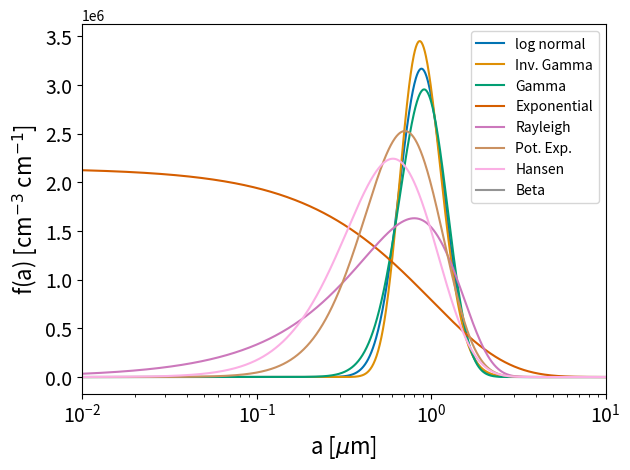

The script that saved this image:
import numpy as np
import matplotlib.pylab as plt
from scipy.special import gamma
import seaborn as sns

#Results

k0 = 215.19428555942420
k1 =  2.1588715875281238E-002
k2 =  2.3624659435413312E-006
k3 =    3.0427467964386399E-010

#k0 = 166.61488812049220
#k1 = 1.9451216474316985E-002
#k2 = 2.4047090067741973E-006
#k3 = 3.2214254633654980E-010

Ev = k1/k0
Var = k2/k0 - Ev**2

print(Ev, Var)

#Var = 1.9e-10

na = 1000
a = np.logspace(-6,-3,na)

# log normal
mu = np.log(Ev/np.sqrt(Var/Ev**2 + 1))
sig = np.sqrt(np.log(Var/Ev**2 + 1))
fln = k0/(a*sig*np.sqrt(2.0*np.pi)) * np.exp(-(np.log(a) - mu)**2/(2.0*sig**2))

# normal
#mu = Ev
#sig = np.sqrt(var)
#fnorm = k0/(a*sig*np.sqrt(2.0*np.pi)) * np.exp(-(np.log(a) - mu)**2/(2.0*sig**2))

# Gamma
alpha = Ev**2/Var
beta = Ev/Var
fgam = k0*beta**(alpha)/gamma(alpha) * a**(alpha-1) * np.exp(-beta*a)

# Inv Gamma
alpha = np.minimum(Ev**2/Var + 2.0,50)
beta = Ev*(alpha - 1.0)
figam = k0*beta**(alpha)/gamma(alpha) * (1.0/a)**(alpha+1) * np.exp(-beta/a)

# Rayleigh distribution
sig = Ev/np.sqrt(np.pi/2.0)
#sig = np.sqrt(Var/(2.0 - np.pi/2.0))
fRay = k0*a/sig**2*np.exp(-a**2/(2.0*sig**2))

#Potential Exponential
BB = (2.0*k1*k3 - 3.0*k2**2)/(k2**2 - k1*k3)
CC = (2.0 + BB)*k1/k2
AA = np.log(k1) + (2.0 + BB)*np.log(CC) - np.log(gamma(2.0 + BB))

fpot = a**BB*np.exp(AA - CC*a)

# Hansen
aeff = k3/k2
veff = (k1*k3)/k2**2 - 1.0
print(aeff,veff)
fHan = k0/gamma((1.0 - 2.0*veff)/veff) * (aeff*veff)**((2.0*veff - 1.0)/veff) * a**((1.0 - 3*veff)/veff) * np.exp(-a/(aeff*veff))

#Exponential
lam = 1.0/Ev
fexp = k0*lam*np.exp(-lam*a)

# Bell shaped
av = Ev
sig2 = (k2*k0 - k1**2)/k0**2

fbell = np.exp(-(a - av)**2/(2.0*sig))

# beta 
nu = (Ev*(1.0 - Ev))/Var - 1.0
alpha = Ev*nu
beta = (1.0 - Ev)*nu

Bbeta = (gamma(alpha)*gamma(beta))/gamma(alpha + beta)
print(gamma(alpha), gamma(beta), gamma(alpha + beta))
print(Bbeta,nu,alpha,beta)

fbeta = k0 * (a**(alpha - 1.0) * (1.0 - a)**(beta - 1.0))/Bbeta

# Initial guess for the parameters
#k_init = 1
#lambda_init = Ev / np.e
#xbar = Ev
#s2 = Var
# Define the function to optimize
#def weibull_moments(params, xbar, s2):
#    k, lambda_ = params
#    mean = lambda_ * gamma(1 + 1/k)
#    var = lambda_**2 * gamma(1 + 2/k) - mean**2
#    return (mean - xbar)**2 + (var - s2)**2
# Optimize the parameters
#from scipy.optimize import minimize
#params_est = minimize(weibull_moments, x0=[k_init, lambda_init], args=(xbar, s2))
# Estimated parameters
#k, lam = params_est.x
#fweb = k0 * k/lam * (a/lam)**(k-1.0)*np.exp(-(a/lam)**k)

fig = plt.figure()

c = sns.color_palette('colorblind') 

plt.plot(a*1e4,fln,label='log normal',c=c[0])
plt.plot(a*1e4,figam,label='Inv. Gamma',c=c[1])
plt.plot(a*1e4,fgam,label='Gamma',c=c[2])
plt.plot(a*1e4,fexp,label='Exponential',c=c[3])
plt.plot(a*1e4,fRay,label='Rayleigh',c=c[4])
plt.plot(a*1e4,fpot,label='Pot. Exp.',c=c[5])
plt.plot(a*1e4,fHan,label='Hansen',c=c[6])
#plt.plot(a*1e4,fbell,label='Bell',c=c[7])
plt.plot(a*1e4,fbeta,label='Beta',c=c[7])

#plt.plot(a*1e4,fweb,label='Web',c=c[7])


plt.ylabel('f(a) [cm$^{-3}$ cm$^{-1}$]',fontsize=16)
plt.xlabel('a [$\mu$m]',fontsize=16)

plt.xscale('log')

plt.xlim(1e-2,1e1)

plt.tick_params(axis='both',which='major',labelsize=14)

plt.legend()

plt.tight_layout(pad=1.05, h_pad=None, w_pad=None, rect=None)

plt.savefig('dist.pdf',dpi=300,bbox_inches='tight')

plt.show()
